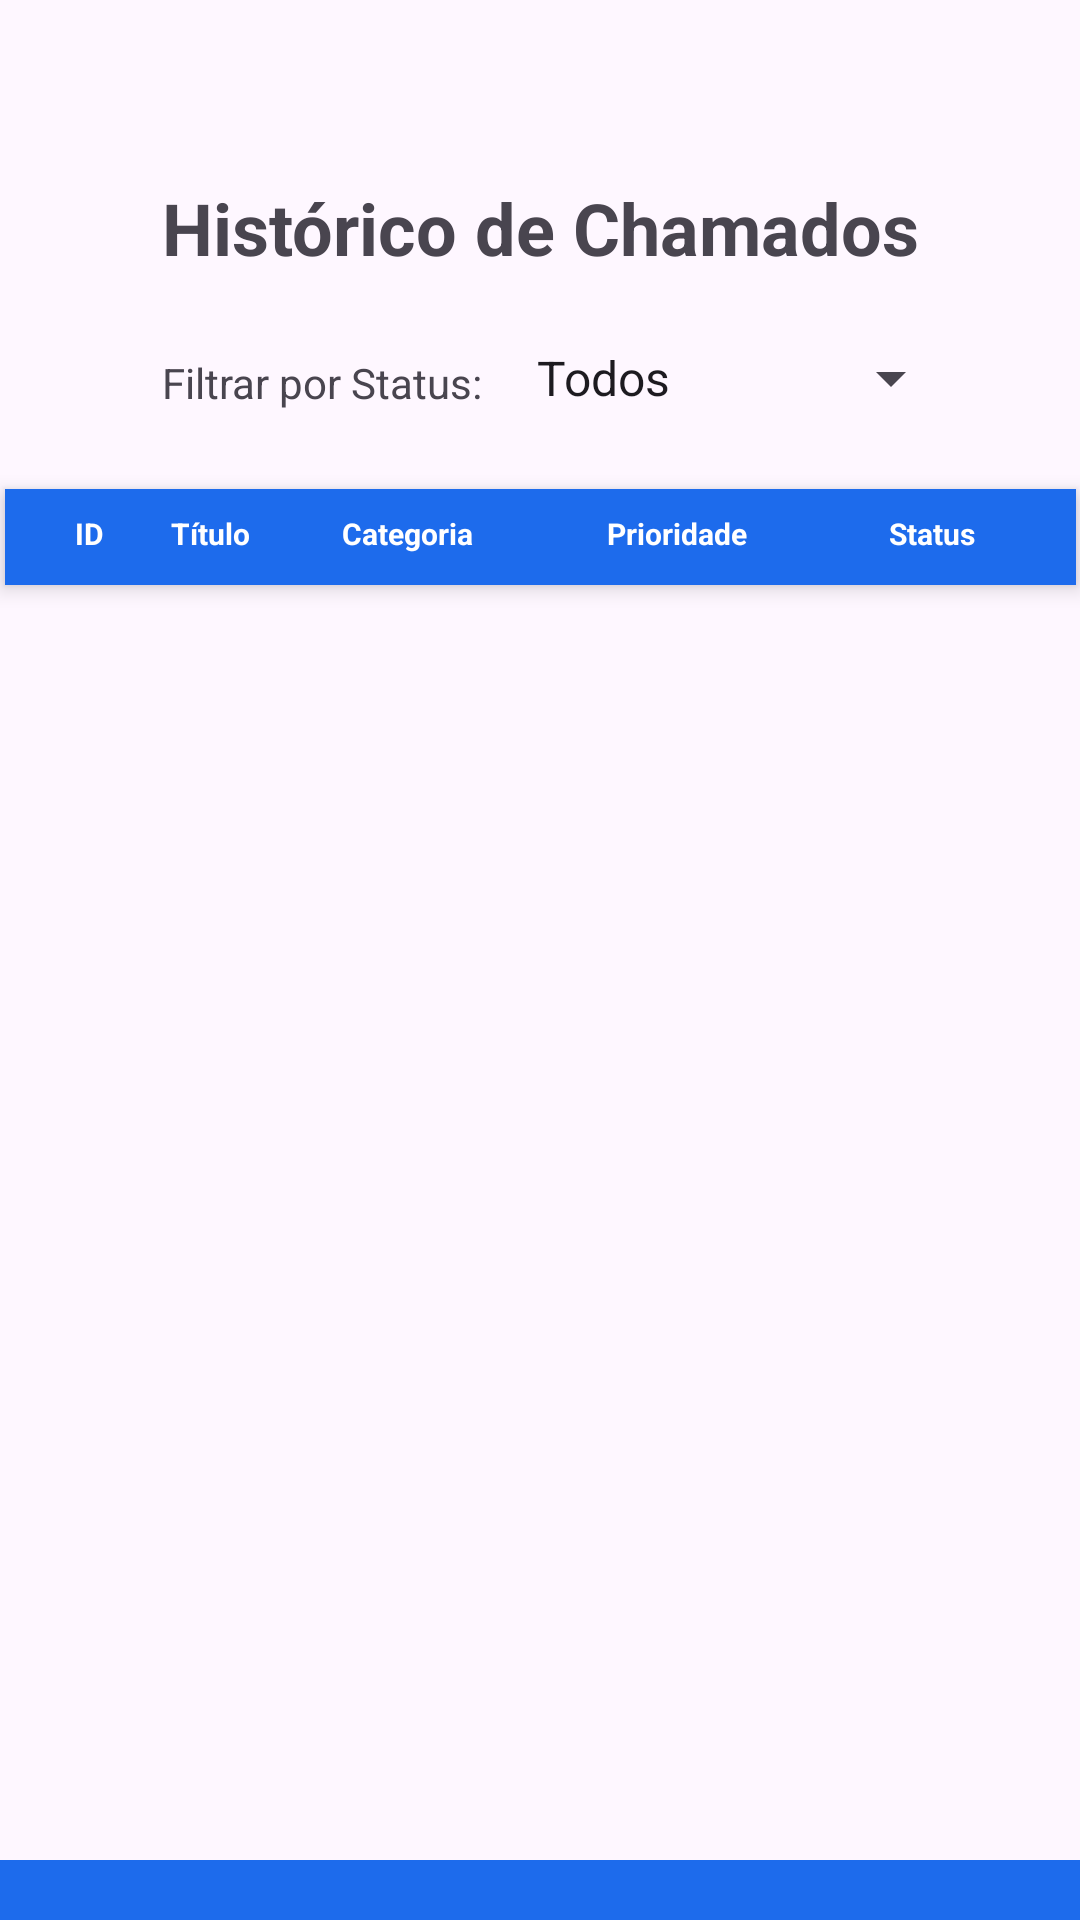

Android layout source for this screen:
<!-- AndroidManifest.xml: application theme Theme.TechDeskMobile -->
<!-- res/layout/activity_meus_chamados.xml -->
<?xml version="1.0" encoding="utf-8"?>
<androidx.constraintlayout.widget.ConstraintLayout
    android:id="@+id/main"
    xmlns:android="http://schemas.android.com/apk/res/android"
    xmlns:app="http://schemas.android.com/apk/res-auto"
    xmlns:tools="http://schemas.android.com/tools"
    android:layout_width="match_parent"
    android:layout_height="match_parent">

    <androidx.appcompat.widget.Toolbar
        android:id="@+id/toolbar6"
        android:layout_width="414dp"
        android:layout_height="20dp"
        android:background="#1d6bec"
        android:minHeight="?attr/actionBarSize"
        android:theme="?attr/actionBarTheme"
        app:layout_constraintBottom_toBottomOf="parent"
        app:layout_constraintEnd_toEndOf="parent"
        app:layout_constraintStart_toStartOf="parent" />

    

    
    <TextView
        android:id="@+id/textView3"
        android:layout_width="wrap_content"
        android:layout_height="wrap_content"
        android:text="Histórico de Chamados"
        android:textAlignment="center"
        android:textSize="24sp"
        android:textStyle="bold"
        app:layout_constraintBottom_toBottomOf="parent"
        app:layout_constraintEnd_toEndOf="parent"
        app:layout_constraintHorizontal_bias="0.504"
        app:layout_constraintStart_toStartOf="parent"
        app:layout_constraintTop_toTopOf="parent"
        app:layout_constraintVertical_bias="0.098" />

    <TextView
        android:id="@+id/textView5"
        android:layout_width="wrap_content"
        android:layout_height="wrap_content"
        android:text="Filtrar por Status:"
        app:layout_constraintBottom_toBottomOf="parent"
        app:layout_constraintEnd_toEndOf="parent"
        app:layout_constraintHorizontal_bias="0.213"
        app:layout_constraintStart_toStartOf="parent"
        app:layout_constraintTop_toTopOf="parent"
        app:layout_constraintVertical_bias="0.19" />

    <Spinner
        android:id="@+id/spinner"
        android:layout_width="150dp"
        android:layout_height="22dp"
        android:layout_marginTop="41dp"
        android:entries="@array/status_chamados"
        android:spinnerMode="dialog"
        app:layout_constraintBottom_toBottomOf="parent"
        app:layout_constraintEnd_toEndOf="parent"
        app:layout_constraintHorizontal_bias="0.814"
        app:layout_constraintStart_toStartOf="parent"
        app:layout_constraintTop_toTopOf="parent"
        app:layout_constraintVertical_bias="0.128" />

    <LinearLayout
        android:id="@+id/headerTabela"
        android:layout_width="357dp"
        android:layout_height="32dp"
        android:layout_marginStart="8dp"
        android:layout_marginEnd="8dp"
        android:background="#1d6bec"
        android:elevation="4dp"
        android:orientation="horizontal"
        android:padding="8dp"
        app:layout_constraintBottom_toBottomOf="parent"
        app:layout_constraintEnd_toEndOf="parent"
        app:layout_constraintHorizontal_bias="0.5"
        app:layout_constraintStart_toStartOf="parent"
        app:layout_constraintTop_toTopOf="parent"
        app:layout_constraintVertical_bias="0.268">

        <TextView
            android:layout_width="40dp"
            android:layout_height="wrap_content"
            android:gravity="center"
            android:text="ID"
            android:textColor="#FFFFFF"
            android:textSize="10sp"
            android:textStyle="bold" />

        <TextView
            android:layout_width="0dp"
            android:layout_height="wrap_content"
            android:layout_weight="1"
            android:gravity="center"
            android:text="Título"
            android:textColor="#FFFFFF"
            android:textSize="10sp"
            android:textStyle="bold" />

        <TextView
            android:layout_width="90dp"
            android:layout_height="wrap_content"
            android:gravity="center"
            android:text="Categoria"
            android:textColor="#FFFFFF"
            android:textSize="10sp"
            android:textStyle="bold" />

        <TextView
            android:layout_width="90dp"
            android:layout_height="wrap_content"
            android:gravity="center"
            android:text="Prioridade"
            android:textColor="#FFFFFF"
            android:textSize="10sp"
            android:textStyle="bold" />

        <TextView
            android:layout_width="80dp"
            android:layout_height="wrap_content"
            android:gravity="center"
            android:text="Status"
            android:textColor="#FFFFFF"
            android:textSize="10sp"
            android:textStyle="bold" />

    </LinearLayout>

    <ListView
        android:id="@+id/listView"
        android:layout_width="334dp"
        android:layout_height="455dp"
        android:layout_marginStart="16dp"
        android:layout_marginTop="8dp"
        android:layout_marginEnd="16dp"
        android:layout_marginBottom="8dp"
        android:divider="@android:color/darker_gray"
        android:dividerHeight="1dp"
        app:layout_constraintBottom_toTopOf="@id/toolbar6"
        app:layout_constraintEnd_toEndOf="parent"
        app:layout_constraintStart_toStartOf="parent"
        app:layout_constraintTop_toBottomOf="@id/headerTabela"
        app:layout_constraintVertical_bias="0.018" />

</androidx.constraintlayout.widget.ConstraintLayout>
<!-- resources referenced by this layout -->
<resources>
  <string-array name="status_chamados">
          <item>Todos</item>
          <item>Aberto</item>
          <item>Em andamento</item>
          <item>Concluído</item>
          <item>Cancelado</item>
      </string-array>
  <style name="Theme.TechDeskMobile" parent="Base.Theme.TechDeskMobile" />
  <style name="Base.Theme.TechDeskMobile" parent="Theme.Material3.DayNight.NoActionBar">
          
          
          <item name="colorPrimary">@color/blue</item>  
      </style>
  <color name="blue">#FF1C6BEC</color>
</resources>
